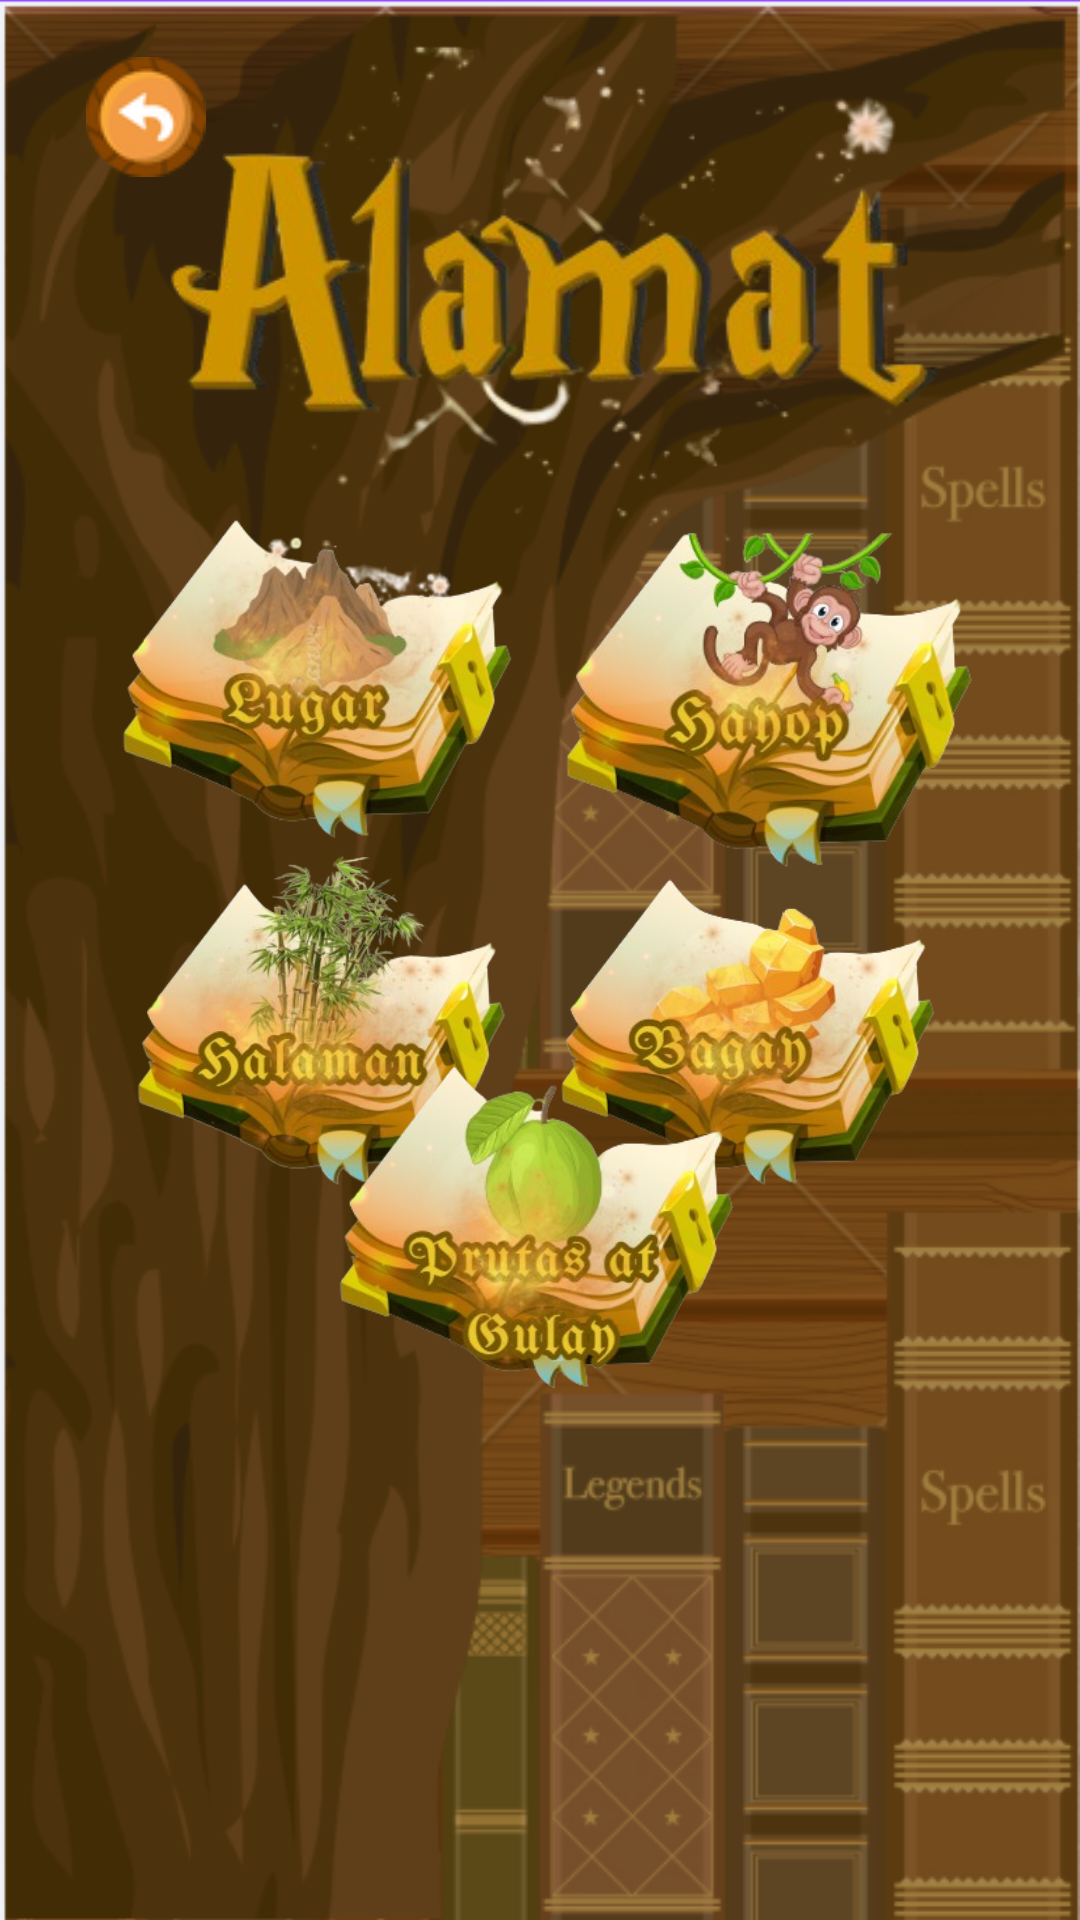

This screen was rendered from an Android layout file. Write that file and the resources it references.
<!-- AndroidManifest.xml: application theme Theme.Alamatiko -->
<!-- res/layout/activity_fourt.xml -->
<?xml version="1.0" encoding="utf-8"?>
<androidx.constraintlayout.widget.ConstraintLayout xmlns:android="http://schemas.android.com/apk/res/android"
    xmlns:app="http://schemas.android.com/apk/res-auto"
    xmlns:tools="http://schemas.android.com/tools"
    android:id="@+id/main"
    android:layout_width="match_parent"
    android:layout_height="match_parent"
    tools:context=".FourtActivity">


    <ImageView
        android:id="@+id/imageView2"
        android:layout_width="match_parent"
        android:layout_height="match_parent"
        android:adjustViewBounds="true"
        android:scaleType="centerCrop"
        app:layout_constraintBottom_toBottomOf="parent"
        app:layout_constraintEnd_toEndOf="parent"
        app:layout_constraintHorizontal_bias="0.0"
        app:layout_constraintStart_toStartOf="parent"
        app:layout_constraintTop_toTopOf="parent"
        app:layout_constraintVertical_bias="0.0"
        app:srcCompat="@drawable/catbg"
        tools:ignore="ContentDescription" />

    <ImageView
        android:id="@+id/imageView3"
        android:layout_width="385dp"
        android:layout_height="191dp"
        app:layout_constraintBottom_toBottomOf="parent"
        app:layout_constraintEnd_toEndOf="parent"
        app:layout_constraintHorizontal_bias="0.384"
        app:layout_constraintStart_toStartOf="parent"
        app:layout_constraintTop_toTopOf="@+id/imageView2"
        app:layout_constraintVertical_bias="0.0"
        app:srcCompat="@drawable/alamtitle"
        tools:ignore="ContentDescription" />

    <ImageButton
        android:id="@+id/imageButton5"
        android:layout_width="186dp"
        android:layout_height="182dp"
        android:adjustViewBounds="true"
        android:background="@android:color/transparent"
        android:scaleType="centerCrop"
        app:layout_constraintBottom_toBottomOf="parent"
        app:layout_constraintEnd_toEndOf="parent"
        app:layout_constraintHorizontal_bias="0.071"
        app:layout_constraintStart_toStartOf="parent"
        app:layout_constraintTop_toTopOf="parent"
        app:layout_constraintVertical_bias="0.267"
        app:srcCompat="@drawable/lugar"
        tools:ignore="ContentDescription" />

    <ImageButton
        android:id="@+id/imageButton6"
        android:layout_width="160dp"
        android:layout_height="155dp"
        android:adjustViewBounds="true"
        android:background="@android:color/transparent"
        android:scaleType="centerCrop"
        app:layout_constraintBottom_toBottomOf="parent"
        app:layout_constraintEnd_toEndOf="parent"
        app:layout_constraintHorizontal_bias="0.896"
        app:layout_constraintStart_toStartOf="parent"
        app:layout_constraintTop_toTopOf="parent"
        app:layout_constraintVertical_bias="0.302"
        app:srcCompat="@drawable/hayop"
        tools:ignore="ContentDescription" />

    <ImageButton
        android:id="@+id/imageButton7"
        android:layout_width="164dp"
        android:layout_height="154dp"
        android:adjustViewBounds="true"
        android:background="@android:color/transparent"
        android:scaleType="centerCrop"
        app:layout_constraintBottom_toBottomOf="parent"
        app:layout_constraintEnd_toEndOf="parent"
        app:layout_constraintHorizontal_bias="0.121"
        app:layout_constraintStart_toStartOf="@+id/imageView2"
        app:layout_constraintTop_toTopOf="parent"
        app:layout_constraintVertical_bias="0.532"
        app:srcCompat="@drawable/halaman"
        tools:ignore="ContentDescription" />

    <ImageButton
        android:id="@+id/imageButton8"
        android:layout_width="157dp"
        android:layout_height="155dp"
        android:adjustViewBounds="true"
        android:background="@android:color/transparent"
        android:scaleType="centerCrop"
        app:layout_constraintBottom_toBottomOf="parent"
        app:layout_constraintEnd_toEndOf="parent"
        app:layout_constraintHorizontal_bias="0.85"
        app:layout_constraintStart_toStartOf="parent"
        app:layout_constraintTop_toTopOf="parent"
        app:layout_constraintVertical_bias="0.531"
        app:srcCompat="@drawable/bagay"
        tools:ignore="ContentDescription,MissingConstraints" />

    <ImageButton
        android:id="@+id/imageButton9"
        android:layout_width="167dp"
        android:layout_height="162dp"
        android:layout_marginBottom="160dp"
        android:adjustViewBounds="true"
        android:background="@android:color/transparent"
        android:scaleType="centerCrop"
        app:layout_constraintBottom_toBottomOf="@+id/imageView2"
        app:layout_constraintEnd_toEndOf="parent"
        app:layout_constraintStart_toStartOf="parent"
        app:layout_constraintTop_toTopOf="parent"
        app:layout_constraintVertical_bias="1.0"
        app:srcCompat="@drawable/prutasgulay"
        tools:ignore="ContentDescription,MissingConstraints" />

    <ImageButton
        android:id="@+id/imageButton66"
        android:layout_width="89dp"
        android:layout_height="70dp"
        android:layout_marginStart="4dp"
        android:layout_marginTop="4dp"
        android:background="@null"
        app:layout_constraintStart_toStartOf="parent"
        app:layout_constraintTop_toTopOf="parent"
        app:srcCompat="@drawable/back_btn" />

</androidx.constraintlayout.widget.ConstraintLayout>
<!-- resources referenced by this layout -->
<resources>
  <!-- drawable alamtitle: png bitmap (drawable, 62401 bytes) -->
  <!-- drawable back_btn: png bitmap (drawable, 4613 bytes) -->
  <!-- drawable bagay: png bitmap (drawable, 111022 bytes) -->
  <!-- drawable catbg: png bitmap (drawable, 165004 bytes) -->
  <!-- drawable halaman: png bitmap (drawable, 132571 bytes) -->
  <!-- drawable hayop: png bitmap (drawable, 118755 bytes) -->
  <!-- drawable lugar: png bitmap (drawable, 113883 bytes) -->
  <!-- drawable prutasgulay: png bitmap (drawable, 108021 bytes) -->
  <style name="Theme.Alamatiko" parent="Base.Theme.Alamatiko" />
  <style name="Base.Theme.Alamatiko" parent="Theme.Material3.DayNight.NoActionBar">
          
          
      </style>
</resources>
